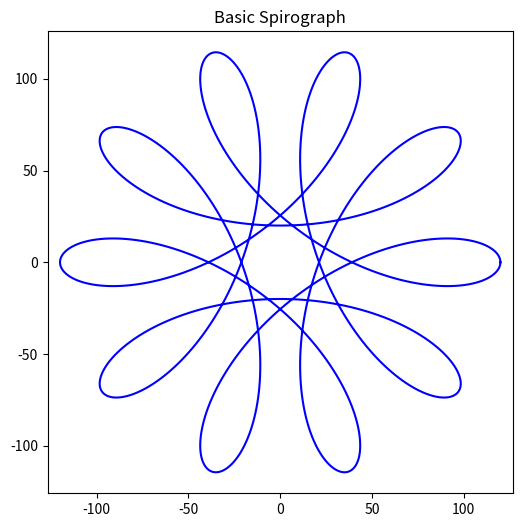

Source code (Python):
import numpy as np
import matplotlib.pyplot as plt
import matplotlib.animation as animation

def spirograph(R, r, d, num_points=1000):
    """Generate Spirograph points."""
    theta = np.linspace(0, 2 * np.pi * r / np.gcd(R, r), num_points)
    x = (R - r) * np.cos(theta) + d * np.cos(((R - r) / r) * theta)
    y = (R - r) * np.sin(theta) - d * np.sin(((R - r) / r) * theta)
    return x, y

# Basic Spirograph
R, r, d = 100, 30, 50  # Example parameters
x, y = spirograph(R, r, d)

plt.figure(figsize=(6,6))
plt.plot(x, y, 'b')
plt.axis("equal")
plt.title("Basic Spirograph")
plt.show()
